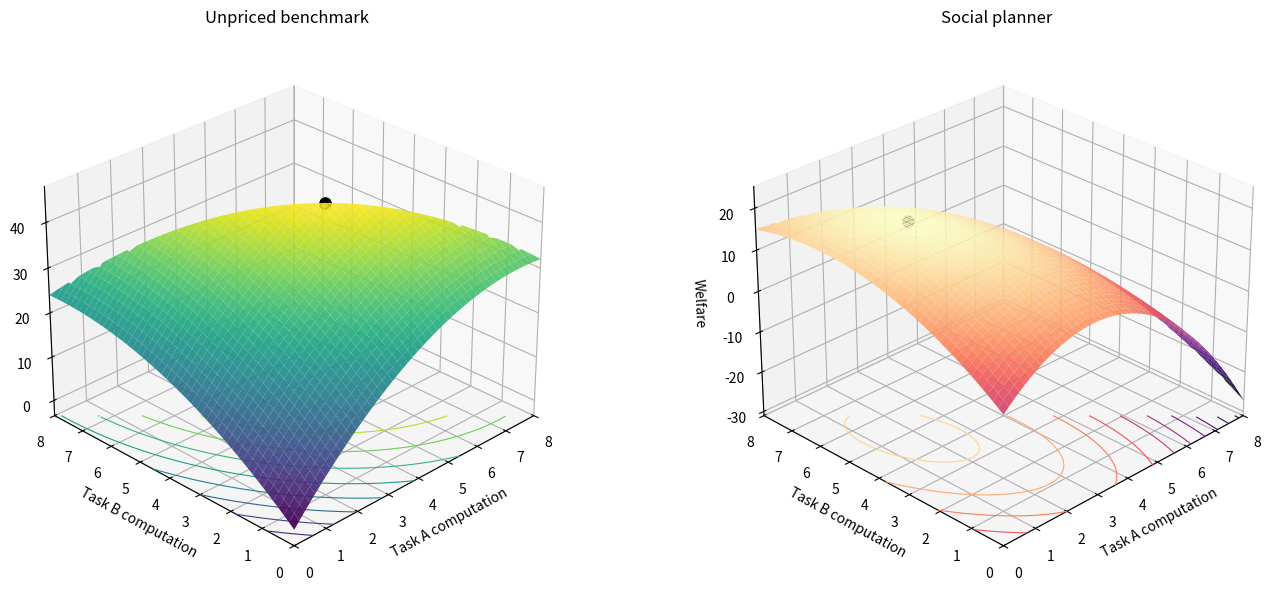

This figure's Python source:

import numpy as np
import matplotlib.pyplot as plt
from scipy.optimize import minimize

# 1. Model parameters (illustrative, not empirically calibrated)
aA, bA, kA, eA = 10.0, 1.2, 1.2, 2.0
aB, bB, kB, eB = 7.0, 0.8, 0.8, 0.7

K = 8.0
delta = 0.5
eta = 0.4


# 2. Performance benefits
def benefit_A(cA):
    return aA * cA - 0.5 * bA * cA**2

def benefit_B(cB):
    return aB * cB - 0.5 * bB * cB**2


# 3. Environmental burden and damage
def burden(cA, cB):
    return eA * cA + eB * cB

def damage(E):
    return delta * E + 0.5 * eta * E**2


# 4. The two welfare functions
def welfare_unpriced(c):
    cA, cB = c
    return (
        benefit_A(cA) + benefit_B(cB)
        - kA * cA - kB * cB
    )

def welfare_social(c):
    cA, cB = c
    return welfare_unpriced(c) - damage(burden(cA, cB))


# 5. Feasibility: nonnegative allocations within capacity
constraints = [
    {"type": "ineq", "fun": lambda c: K - c[0] - c[1]}
]
bounds = [(0, K), (0, K)]


# 6. Maximise welfare by minimising negative welfare
def find_optimum(welfare):
    result = minimize(
        fun=lambda c: -welfare(c),
        x0=[K / 2, K / 2],
        method="SLSQP",
        bounds=bounds,
        constraints=constraints,
        options={"ftol": 1e-12, "maxiter": 1000}
    )

    if not result.success:
        raise RuntimeError(result.message)

    return result.x, welfare(result.x)


cP, WP_star = find_optimum(welfare_unpriced)
cS, WS_star = find_optimum(welfare_social)

print("UNPRICED BENCHMARK")
print(f"cA = {cP[0]:.4f}, cB = {cP[1]:.4f}")
print(f"Total computation = {sum(cP):.4f}")
print(f"Unused capacity = {K - sum(cP):.4f}")
print(f"Unpriced welfare = {WP_star:.4f}")

print("\nSOCIAL PLANNER")
print(f"cA = {cS[0]:.4f}, cB = {cS[1]:.4f}")
print(f"Total computation = {sum(cS):.4f}")
print(f"Unused capacity = {K - sum(cS):.4f}")
print(f"Social welfare = {WS_star:.4f}")


# 7. Construct a grid over the feasible allocation region
n = 100
cA_values = np.linspace(0, K, n)
cB_values = np.linspace(0, K, n)
CA, CB = np.meshgrid(cA_values, cB_values)

feasible = CA + CB <= K

E = eA * CA + eB * CB

WP = (
    aA * CA - 0.5 * bA * CA**2
    + aB * CB - 0.5 * bB * CB**2
    - kA * CA - kB * CB
)

WS = WP - delta * E - 0.5 * eta * E**2

# Hide points outside the feasible triangle
WP = np.where(feasible, WP, np.nan)
WS = np.where(feasible, WS, np.nan)


# 8. Draw both welfare landscapes
fig = plt.figure(figsize=(15, 6))

surfaces = [
    (WP, cP, "Unpriced benchmark", "viridis"),
    (WS, cS, "Social planner", "magma")
]

for index, (Z, optimum, title, cmap) in enumerate(surfaces, start=1):
    ax = fig.add_subplot(1, 2, index, projection="3d")

    zmin = np.nanmin(Z)
    zmax = np.nanmax(Z)
    padding = 0.08 * (zmax - zmin)
    floor = zmin - padding

    ax.plot_surface(
        CA, CB, Z,
        cmap=cmap,
        edgecolor="none",
        alpha=0.92,
        antialiased=True
    )

    # Contours projected onto the base plane
    ax.contour(
        CA, CB, Z,
        zdir="z",
        offset=floor,
        levels=10,
        cmap=cmap,
        linewidths=0.8
    )

    # Mark the numerically obtained optimum
    ax.scatter(
        optimum[0], optimum[1],
        (welfare_unpriced(optimum)
         if index == 1 else welfare_social(optimum)),
        color="black",
        s=65,
        marker="o",
        depthshade=False
    )

    ax.set_title(title, pad=14)
    ax.set_xlabel("Task A computation")
    ax.set_ylabel("Task B computation")
    ax.set_zlabel("Welfare")
    ax.set_xlim(0, K)
    ax.set_ylim(0, K)
    ax.set_zlim(floor, zmax + padding)
    ax.view_init(elev=28, azim=-135)

plt.tight_layout()
plt.show()
